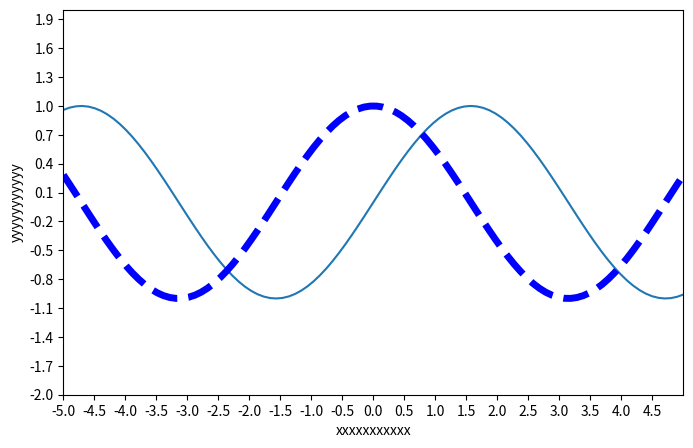

Write the Python code that produced this figure.
import matplotlib.pyplot as plt
import numpy as np
#创建数据
x = np.linspace(-5, 5, 100)
y1 = np.sin(x)
y2 = np.cos(x)

#创建figure窗口，figsize设置窗口的大小
plt.figure(num=3, figsize=(8, 5))
#画曲线1
plt.plot(x, y1)
#画曲线2
plt.plot(x, y2, color='blue', linewidth=5.0, linestyle='--')
#设置坐标轴范围
plt.xlim((-5, 5))
plt.ylim((-2, 2))
#设置坐标轴名称
plt.xlabel('xxxxxxxxxxx')
plt.ylabel('yyyyyyyyyyy')
#设置坐标轴刻度
my_x_ticks = np.arange(-5, 5, 0.5)
#对比范围和名称的区别
#my_x_ticks = np.arange(-5, 2, 0.5)
my_y_ticks = np.arange(-2, 2, 0.3)
plt.xticks(my_x_ticks)
plt.yticks(my_y_ticks)

#显示出所有设置
plt.show()